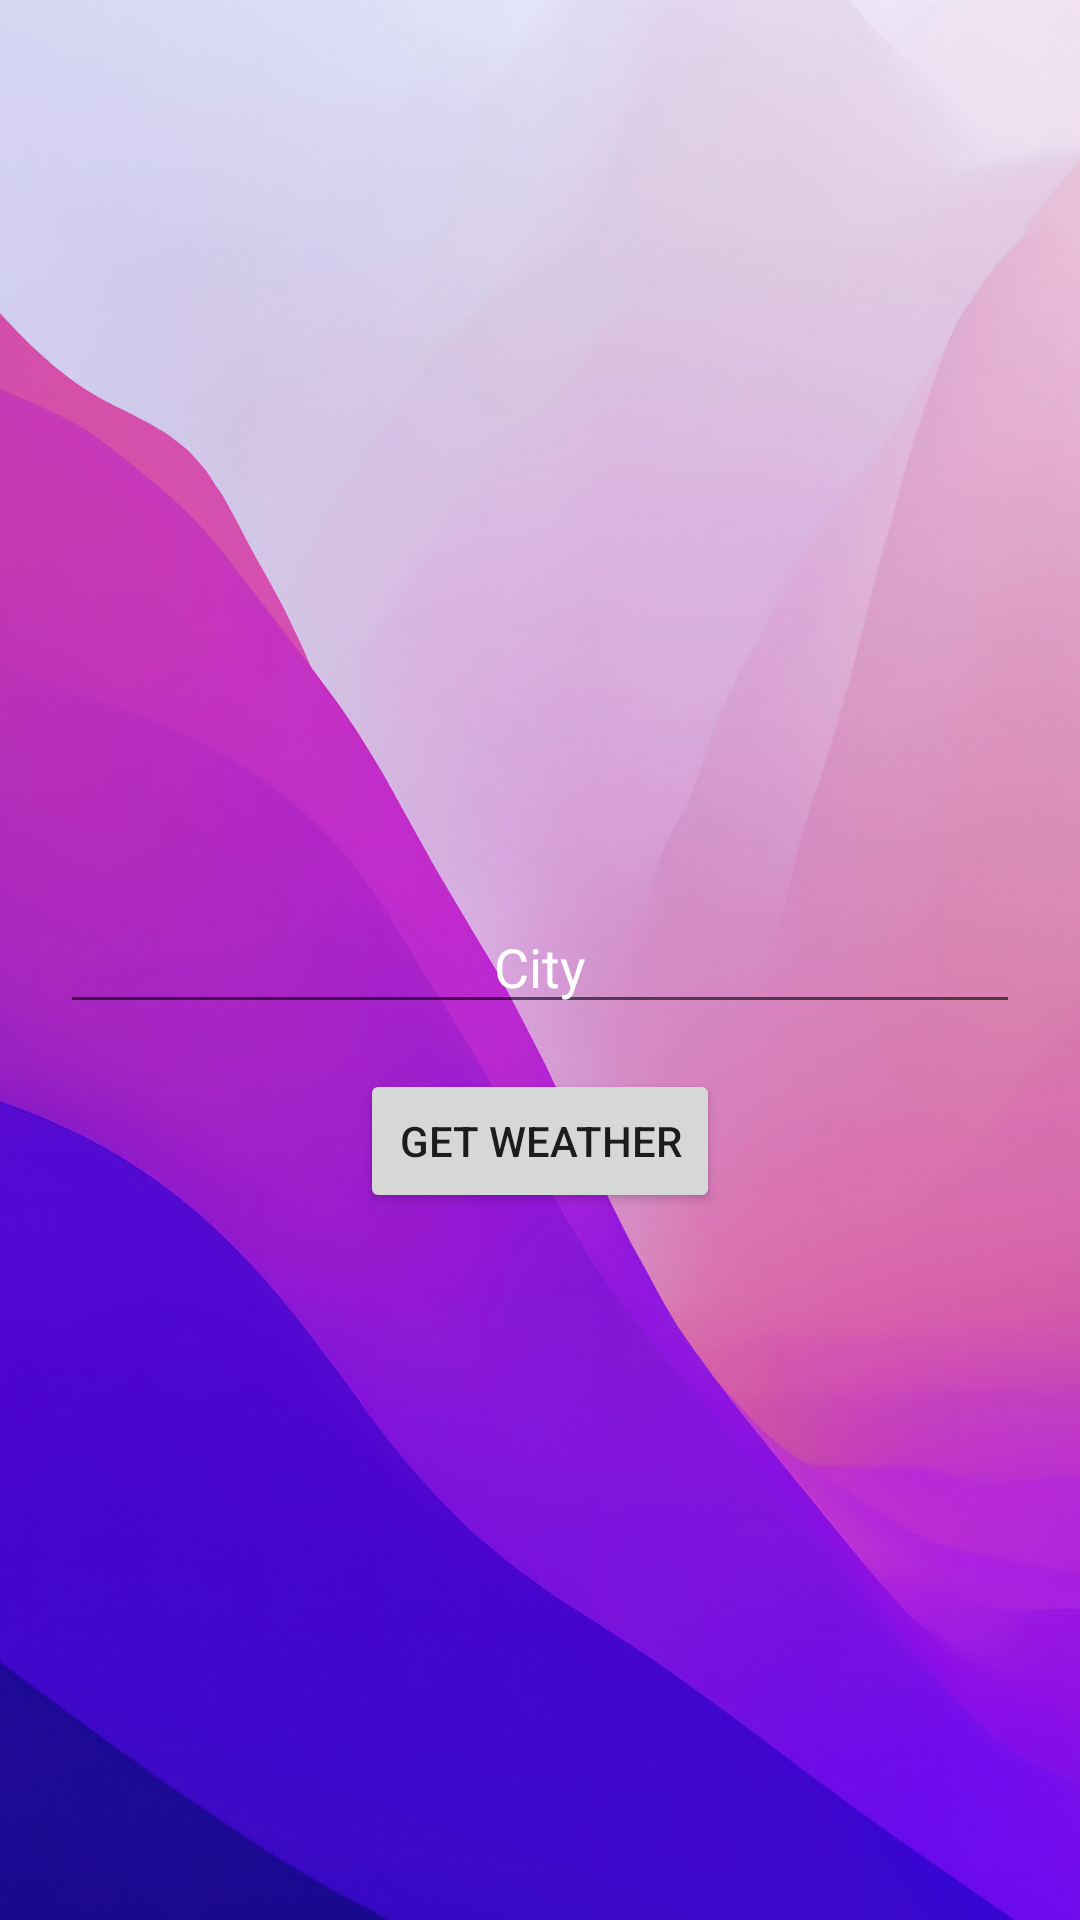

The Android layout XML behind this screen, and the referenced resources:
<!-- AndroidManifest.xml: application theme Theme.TheWeatherApp -->
<!-- res/layout/activity_main.xml -->
<?xml version="1.0" encoding="utf-8"?>
<LinearLayout xmlns:android="http://schemas.android.com/apk/res/android"
    xmlns:app="http://schemas.android.com/apk/res-auto"
    xmlns:tools="http://schemas.android.com/tools"
    android:layout_width="match_parent"
    android:layout_height="match_parent"
    android:orientation="vertical"
    android:background="@drawable/background_main"
    tools:context=".MainActivity">

    <LinearLayout
        android:layout_width="match_parent"
        android:layout_height="wrap_content"
        android:orientation="vertical">

        <EditText
            android:layout_width="match_parent"
            android:layout_height="wrap_content"
            android:id="@+id/cityField"
            android:layout_marginTop="300dp"
            android:layout_marginRight="20dp"
            android:layout_marginLeft="20dp"
            android:textColor="#FFFFFF"
            android:hint="City"
            android:textColorHint="#ffffff"
            android:gravity="center_horizontal"
            android:textSize="18sp"/>

        <Button
            android:id="@+id/getWeatherButton"
            android:layout_width="match_parent"
            android:layout_height="wrap_content"
            android:layout_marginTop="15dp"
            android:layout_marginLeft="120dp"
            android:layout_marginRight="120dp"
            android:textSize="14sp"
            android:text="Get Weather" />

    </LinearLayout>

</LinearLayout>
<!-- resources referenced by this layout -->
<resources>
  <!-- drawable background_main: jpg bitmap (drawable, 452129 bytes) -->
  <style name="Theme.TheWeatherApp" parent="Theme.MaterialComponents.DayNight.DarkActionBar">
          
          <item name="colorPrimary">@color/purple_500</item>
          <item name="colorPrimaryVariant">@color/purple_700</item>
          <item name="colorOnPrimary">@color/white</item>
          
          <item name="colorSecondary">@color/teal_200</item>
          <item name="colorSecondaryVariant">@color/teal_700</item>
          <item name="colorOnSecondary">@color/black</item>
          
          <item name="android:statusBarColor">?attr/colorPrimaryVariant</item>
          
      </style>
  <!-- not gathered from this repository: default colours our renderer supplied (Android Studio template values) -->
  <color name="purple_500">#FF6200EE</color>
  <color name="purple_700">#FF3700B3</color>
  <color name="teal_200">#FF03DAC5</color>
  <color name="teal_700">#FF018786</color>
  <color name="black">#FF000000</color>
  <color name="white">#FFFFFFFF</color>
</resources>
